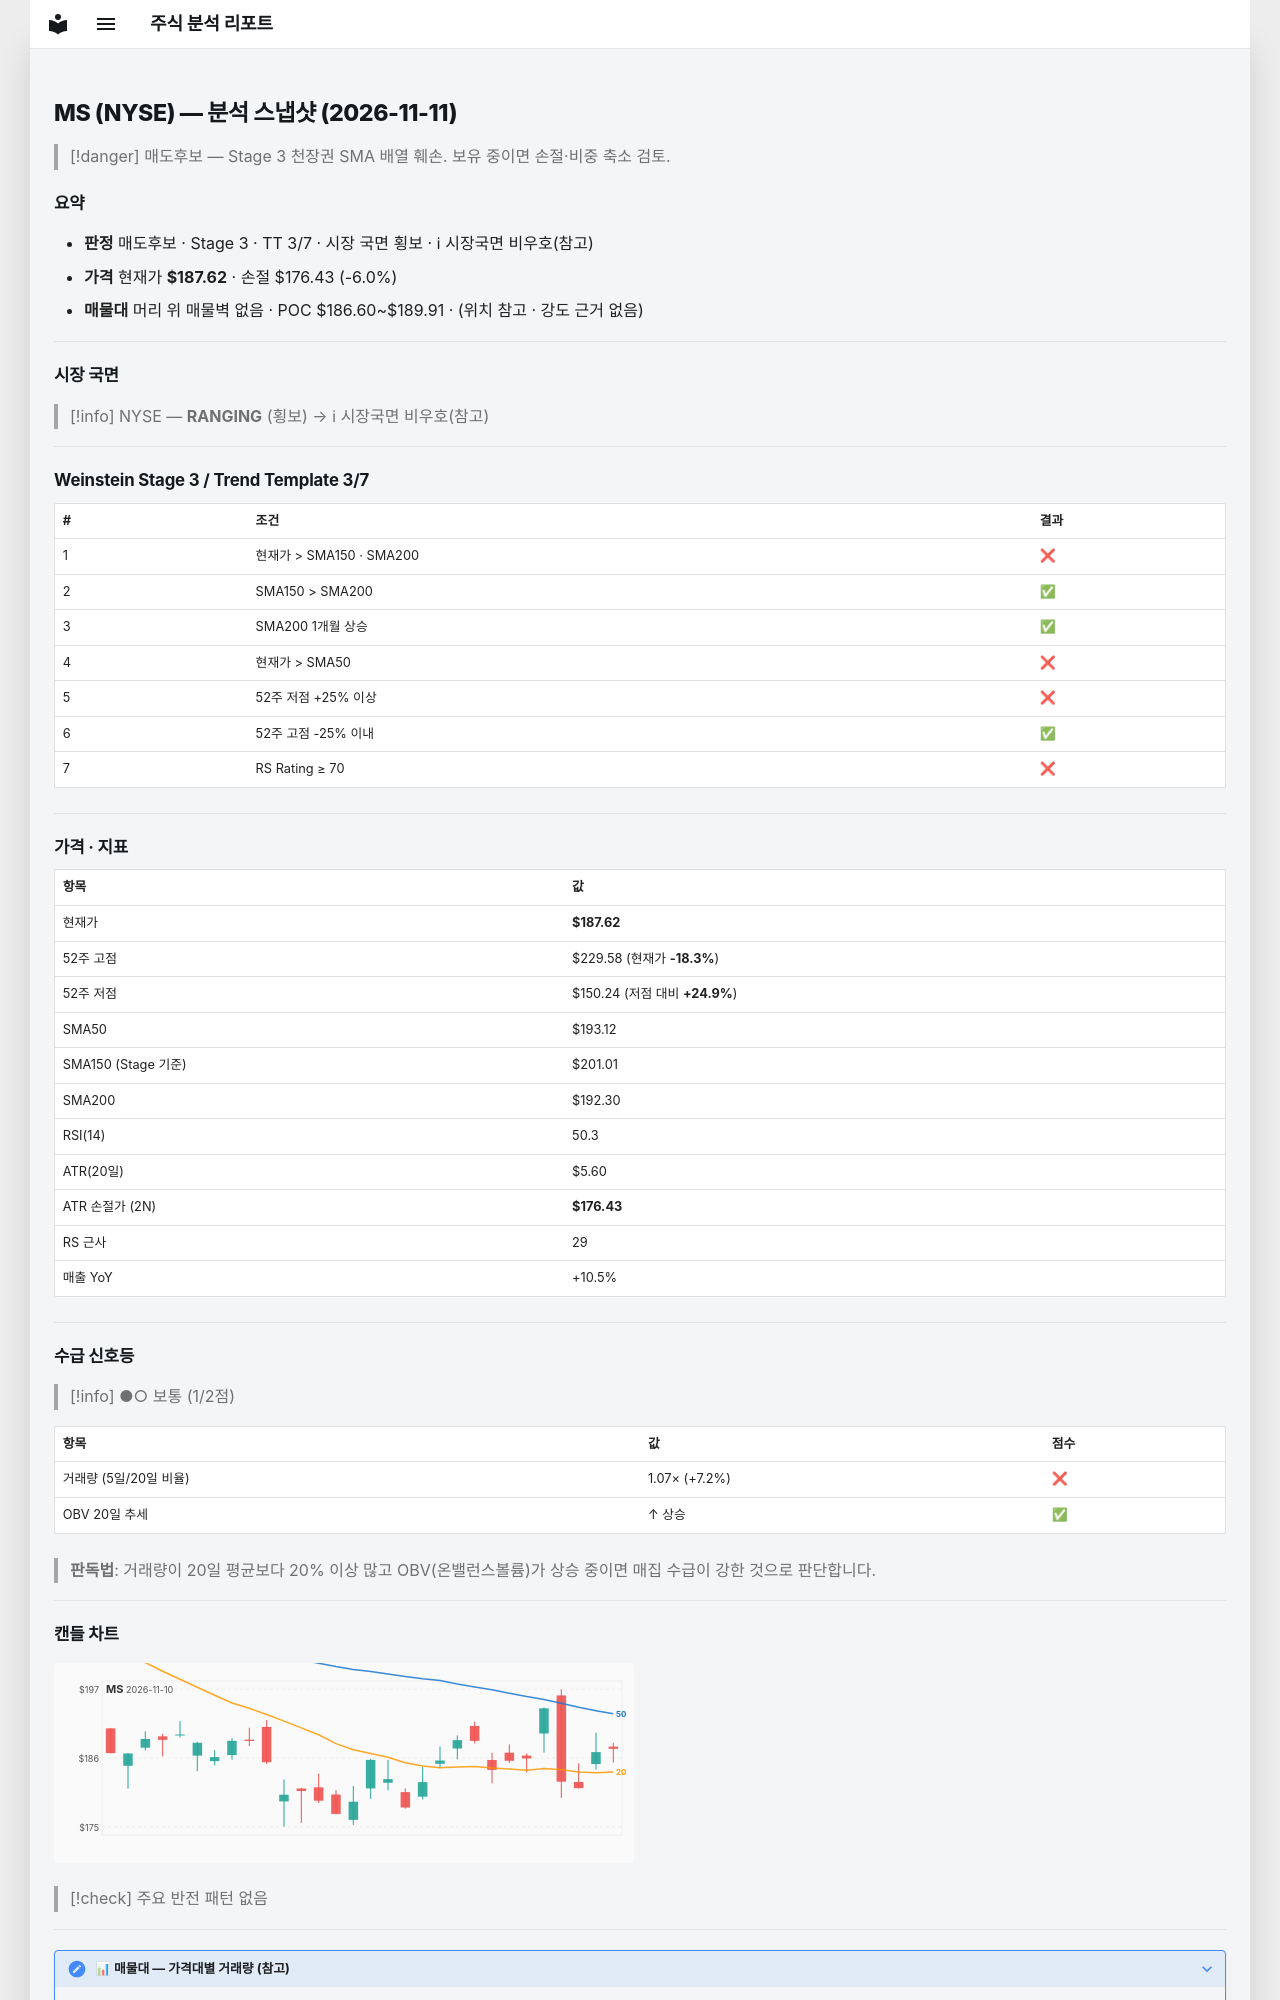

repository: soloandco/stock-reports · page: snapshots/MS-2026-11-11/index.html · generator: mkdocs

---
type: analysis-snapshot
title: MS 분석 스냅샷
ticker: MS
market: NYSE
created: 2026-11-11
updated: 2026-11-11
bar-date: 2026-11-10
verdict: 매도후보
real-rr: 2.95
sma50-gap-pct: -2.8
weekly-position: 저항대아래
weekly-overhead-price: 220.66
weekly-overhead-pct: 17.6
stage: 3
trend-template-score: 3
tt-max: 7
ma-set: sma-50-150-200
price: 187.6199951171875
stop-price: 176.42916136129264
market-regime: RANGING
supply-demand-score: 1/2
supply-demand-label: 보통
status: tracking
tags:
  - stock-agent
  - watchlist
  - MS
  - analysis
related:
  - "[[analysis-template]]"
---

# MS (NYSE) — 분석 스냅샷 (2026-11-11)

> [!danger] 매도후보 — Stage 3 천장권
> SMA 배열 훼손. 보유 중이면 손절·비중 축소 검토.

## 요약

- **판정** 매도후보 · Stage 3 · TT 3/7 · 시장 국면 횡보 · ℹ 시장국면 비우호(참고)
- **가격** 현재가 **$187.62** · 손절 $176.43 (-6.0%)
- **매물대** 머리 위 매물벽 없음 · POC $186.60~$189.91 · (위치 참고 · 강도 근거 없음)

---

## 시장 국면

> [!info] NYSE — **RANGING** (횡보) → ℹ 시장국면 비우호(참고)

---

## Weinstein Stage 3 / Trend Template 3/7

| # | 조건 | 결과 |
|---|------|------|
| 1 | 현재가 > SMA150 · SMA200 | ❌ |
| 2 | SMA150 > SMA200 | ✅ |
| 3 | SMA200 1개월 상승 | ✅ |
| 4 | 현재가 > SMA50 | ❌ |
| 5 | 52주 저점 +25% 이상 | ❌ |
| 6 | 52주 고점 -25% 이내 | ✅ |
| 7 | RS Rating ≥ 70 | ❌ |

---

## 가격 · 지표

| 항목 | 값 |
|------|---|
| 현재가 | **$187.62** |
| 52주 고점 | $229.58 (현재가 **-18.3%**) |
| 52주 저점 | $150.24 (저점 대비 **+24.9%**) |
| SMA50 | $193.12 |
| SMA150 (Stage 기준) | $201.01 |
| SMA200 | $192.30 |
| RSI(14) | 50.3 |
| ATR(20일) | $5.60 |
| ATR 손절가 (2N) | **$176.43** |
| RS 근사 | 29 |
| 매출 YoY | +10.5% |

---
## 수급 신호등

> [!info] ●○ 보통 (1/2점)

| 항목 | 값 | 점수 |
|------|------|------|
| 거래량 (5일/20일 비율) | 1.07× (+7.2%) | ❌ |
| OBV 20일 추세 | ↑ 상승 | ✅ |

> **판독법**: 거래량이 20일 평균보다 20% 이상 많고 OBV(온밸런스볼륨)가 상승 중이면 매집 수급이 강한 것으로 판단합니다.

---
